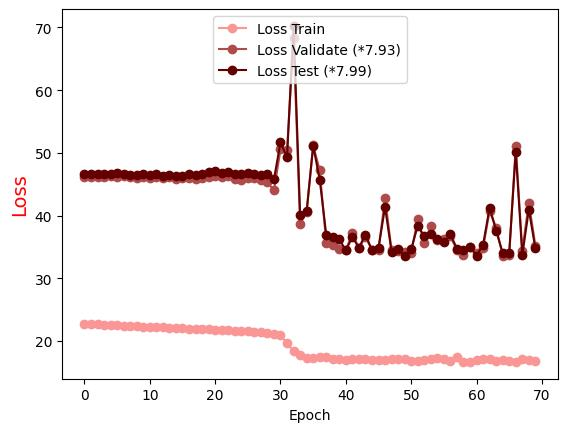

Values plotted in this chart, from the file beside it:
Epoch, Loss Train, Loss Validate (*7.93), Loss Test (*7.99)
0.0, 22.74, 46.11, 46.58
1.0, 22.7, 46.12, 46.58
2.0, 22.63, 46.17, 46.55
3.0, 22.58, 46.21, 46.61
4.0, 22.54, 46.31, 46.67
5.0, 22.48, 46.22, 46.71
6.0, 22.44, 46.24, 46.59
7.0, 22.4, 46.15, 46.47
8.0, 22.36, 46.03, 46.49
9.0, 22.29, 46.19, 46.64
10.0, 22.28, 46.06, 46.52
11.0, 22.22, 46.13, 46.62
12.0, 22.17, 45.98, 46.31
13.0, 22.12, 46.07, 46.5
14.0, 22.09, 45.87, 46.35
15.0, 22.04, 45.97, 46.26
16.0, 21.98, 46.05, 46.69
17.0, 21.96, 45.87, 46.46
18.0, 21.91, 46.02, 46.55
19.0, 21.83, 46.21, 46.91
20.0, 21.8, 46.3, 47.08
21.0, 21.78, 46.17, 46.8
22.0, 21.7, 46.26, 46.92
23.0, 21.65, 45.83, 46.65
24.0, 21.64, 45.71, 46.56
25.0, 21.55, 46.06, 46.86
26.0, 21.5, 45.92, 46.6
27.0, 21.43, 45.73, 46.52
28.0, 21.33, 45.27, 46.62
29.0, 21.15, 44.02, 45.78
30.0, 20.9, 50.54, 51.67
31.0, 19.61, 50.39, 49.28
32.0, 18.39, 68.26, 70.24
33.0, 17.69, 38.66, 40.16
34.0, 17.3, 40.6, 40.65
35.0, 17.29, 51.17, 51.12
36.0, 17.44, 47.22, 45.74
37.0, 17.39, 35.67, 36.92
38.0, 17.16, 35.33, 36.53
39.0, 17.16, 34.64, 36.18
40.0, 17.02, 34.52, 34.48
41.0, 17.14, 37.14, 36.55
42.0, 17.13, 34.79, 34.87
43.0, 17.11, 36.59, 36.97
44.0, 16.92, 34.53, 34.46
45.0, 16.99, 34.51, 34.89
46.0, 16.95, 42.81, 41.34
47.0, 17.15, 34.46, 34.17
48.0, 17.07, 34.37, 34.65
49.0, 17.13, 34.11, 33.56
50.0, 16.78, 34.08, 34.61
51.0, 16.87, 39.43, 38.37
52.0, 16.93, 35.69, 36.7
53.0, 17.12, 38.26, 37.09
54.0, 17.21, 36.04, 36.26
55.0, 17.08, 36.27, 35.71
56.0, 16.84, 36.66, 36.99
57.0, 17.37, 34.49, 34.74
58.0, 16.65, 33.64, 34.57
59.0, 16.69, 35.03, 34.99
... 10 more rows
